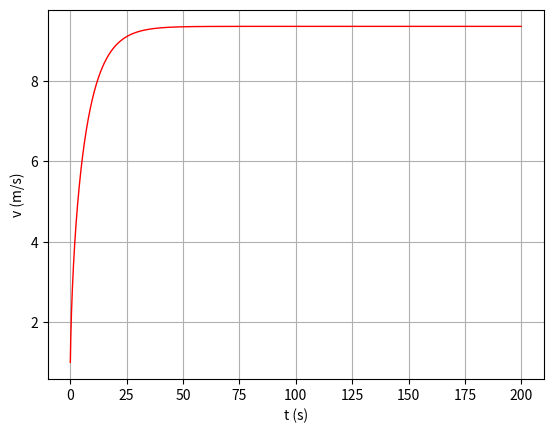

Source code (Python):
# -*- coding: utf-8 -*-
"""
Created on Thu Apr 20 17:23:58 2023

[redacted]
"""

#%% Importar libraries e diretorio para figuras

import matplotlib.pyplot as plt
import numpy as np
import os

dir_figs = './figures/'
if not os.path.exists(dir_figs): 
    os.mkdir(dir_figs)


#%% Método de Euler Cromer (Complexo com RA) - Evolução temporal de ciclista com empurao

par = 1.225  # densidade do ar

t0 = 0
tf = 200
dt = 0.001

g = 9.8
x0 = 0
v0 = 1  # empurao de 1m/s
a0 = 0  

pot = 298 # potencia (W)

m = 75  # kg
Catr = 0.004    # coeficiente de resistência 𝜇 de um piso liso de alcatrão
Cres = 0.9  # coeficiente de resistência do ar
A = 0.60 # area frontal

D = (Cres/2) * A * par

Nt = int(np.ceil((tf - t0) / dt) + 1)

t = np.linspace(t0, tf, Nt)


x = np.zeros((Nt,)) # np.zeros((Nt,2))  faria com 2 colunas
x[0] = x0  

v = np.zeros((Nt,))
v[0] = v0

a = np.zeros((Nt,))
a[0] = a0


# Método de Euler Cromer
for i in range(Nt - 1):
    
    v_norma = np.sqrt(v[i]**2 - 0) # Norma da velocidade

    # D = D = (Cres/2) * A * par
    # Px = m * g * sin(ang)  # Peso segundo Ox (com inclinação de ang)
    # N = m * g * cos(ang)   # Forca normal (com inclinação de ang)
    
    # a = 1/m * (Potencia/velocidade - N * Catr - Px - D * velocidade * v_norma)

    a[i] = 1 / m * (pot/v[i] - m * g * np.cos( np.deg2rad(0)) * Catr - D * v[i] * v_norma )  # Px = 0 neste caso e N = m*g porque ang = 0
 
    
    v[i+1]=v[i]+a[i]*dt
    
    
    x[i+1]=x[i]+v[i+1]*dt
    
# Plotting

plt.plot(t, v, '-r', linewidth=1) # Reta



plt.xlabel('t (s)')
plt.ylabel('v (m/s)')
plt.grid()


#%% Resposta das perguntas 


# P = F * V

v = 30 * 1000 / 3600
P = 298
F = P / v
print("a) ",F)

v = 40 * 1000 / 3600
P = 298
F = P / v
print("b) ",F)




#%% Gravar em PNG 


plt.savefig(dir_figs+'3.png') # Save the graph in png

plt.show() 

# Abrir um separador com o grafico
# Tools > Preferences > IPython console > Graphics > Graphics Backend > Backend: Automatic
